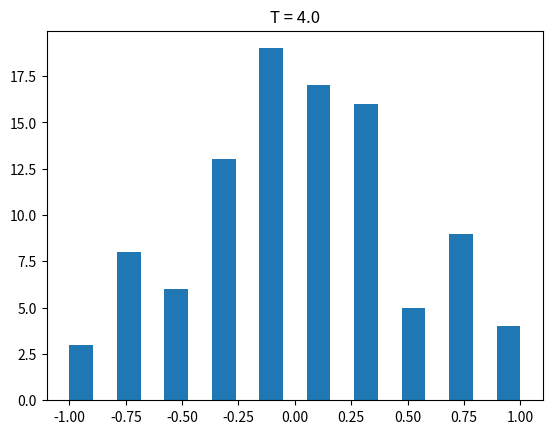
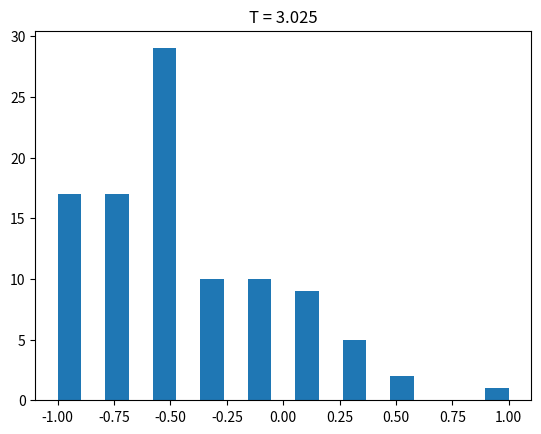
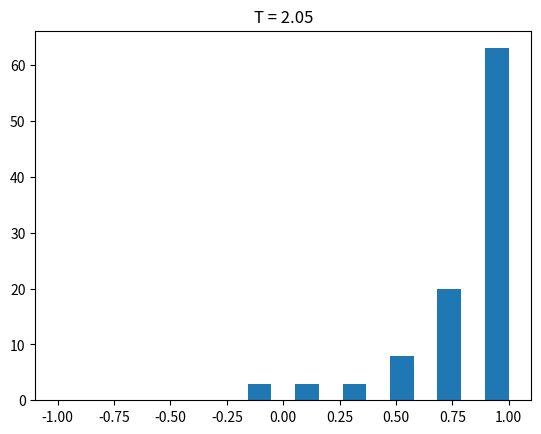
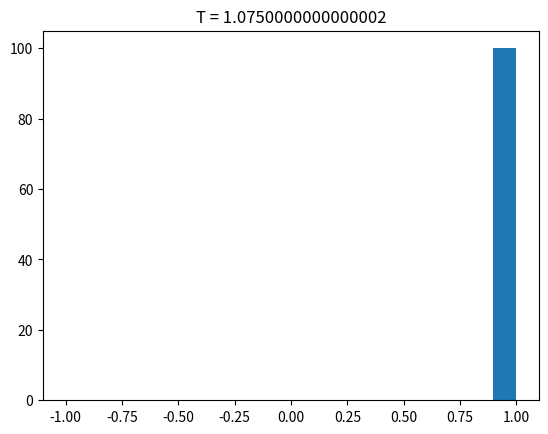
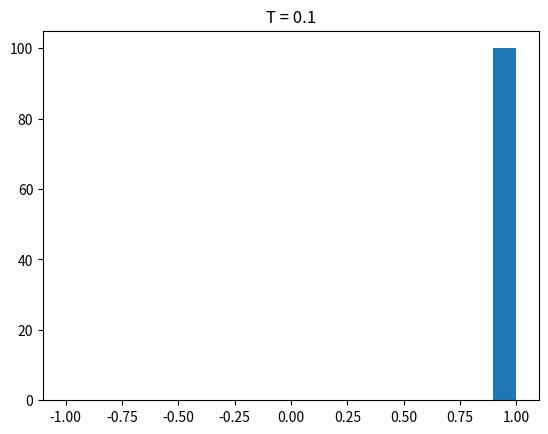
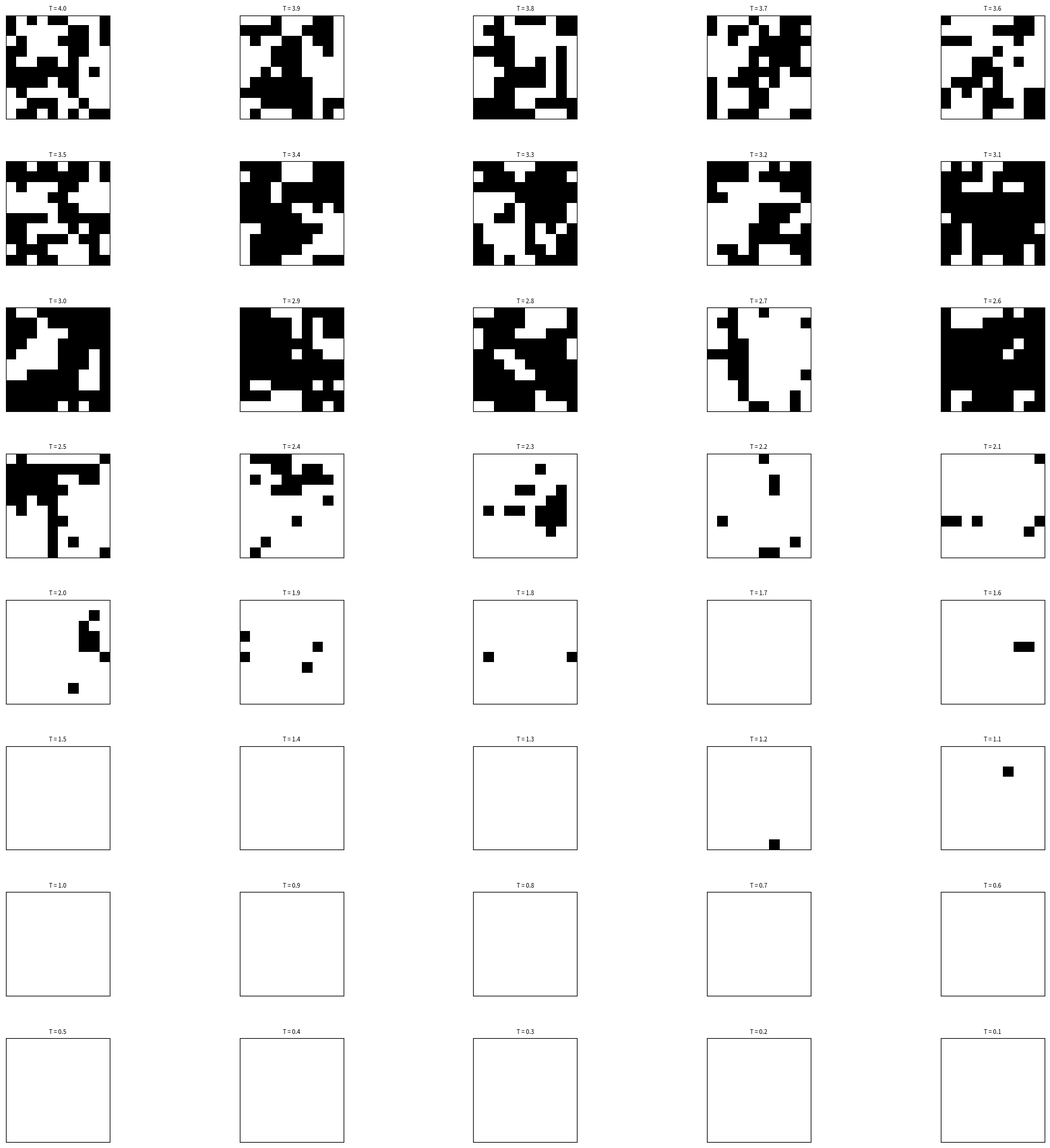
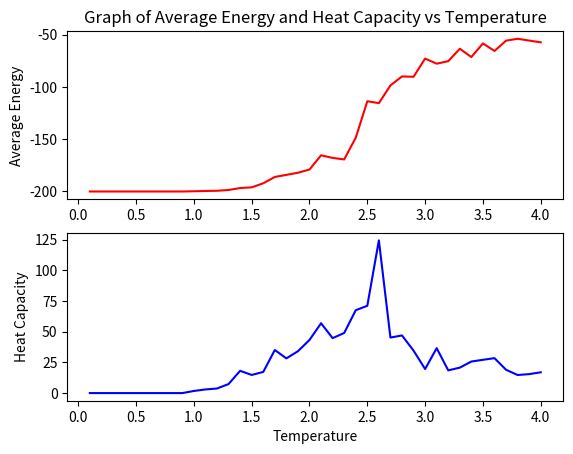
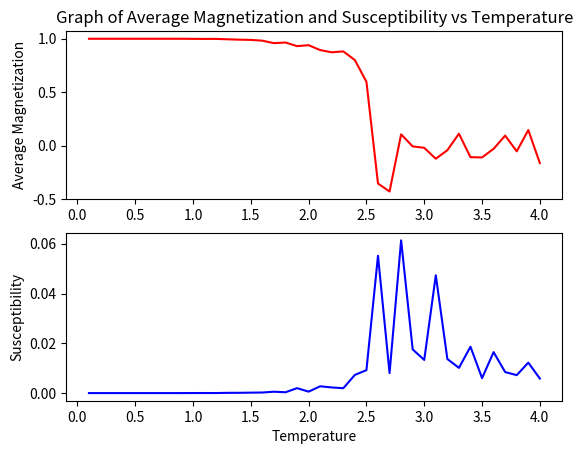

These figures' Python source, in order:
import numpy as np
import copy 
from math import exp
from matplotlib import pyplot as plt
from PIL import Image
from random import choice, uniform

# function finding 4 neighboring corners given a lattice site
def neighbourCoord(i,j):
    # left
    if i == 0:  # extreme left
        l = [9, j]
    else:
        l = [i-1, j]
    # right
    if i == 9:  # extreme right
        r = [0, j]
    else:
        r = [i+1, j]
    # up
    if j == 0: # extreme up
        u = [i, 9]
    else:
        u = [i, j-1]
    # down
    if j == 9: # extreme down
        d = [i, 0]
    else:
        d = [i, j+1]
        
    return l,r,u,d
    
# function finding all 8 neighbors given a lattice site  
def neighbourCoordAll(i,j):
    l,r,u,d = neighbourCoord(i,j)   # use same corners
    # up
    if j == 0:  # extreme up
        ur = [0 if i == 9 else i+1, 9] # extreme & normal right
        ul = [9 if i == 0 else i-1, 9]  # extreme & normal left
    else:       # normal up
        ur = [0 if i == 9 else i+1, j-1] # extreme & normal right
        ul = [9 if i == 0 else i-1, j-1] # extreme & normal left
    # down
    if j == 9:  # extreme down
        dr = [0 if i == 9 else i+1, 0] # extreme & normal right
        dl = [9 if i == 0 else i-1, 0]  # extreme & normal left
    else:  # normal down
        dr = [0 if i == 9 else i+1, j+1] # extreme & normal right
        dl = [9 if i == 0 else i-1, j+1]  # extreme & normal left
        
    return [l,r,u,d,ur,dr,dl,ul]

# function multiplying and summing spin with 4 neighboring corners given a lattice site
def neighbourMulSum(i,j,grid):
    l,r,u,d = neighbourCoord(i,j)
    return grid[i][j]*grid[l[0]][l[1]]+grid[i][j]*grid[r[0]][r[1]]+grid[i][j]*grid[u[0]][u[1]]+grid[i][j]*grid[d[0]][d[1]]
    
# function averaging spin of a local site (9 sites), given a center lattice site
def neighbourAllAvg(i,j,grid):
    neighbours = [l,r,u,d,ur,dr,dl,ul] = neighbourCoordAll(i,j)
    mtot = 0
    for n in neighbours:
        mtot = mtot + grid[n[0]][n[1]]
    return (grid[i][j]+mtot)/9
    
# function calculating total Hamiltonian of the system
def Htotal(grid):
    H = 0
    for i in range(10):
        for j in range(10):
            H = H + neighbourMulSum(i,j,grid)

    return H*(-1/2)
    
# function calculating total magnetization of the system
def Mtotal(grid):
    mag = 0
    for i in range(10):
        for j in range(10):
            mag = mag + grid[i][j]

    return mag*(1/100)
    
# function calculating probability distribution 
def probDist(grid):
    mLocalAvgs = [] 
    Ts = list(np.linspace(4,0.1,5,endpoint=True)) # generate 5 T values between 4 and 0.1
    # go through average spin of local site for all lattice sites
    for i in range(10):
        for j in range(10):
            mLocalAvgs.append(neighbourAllAvg(i,j,grid))
    # plot probability distribution histogram with 20 bins between -1 and 1
    plt.hist(mLocalAvgs,range=(-1,1),bins=np.linspace(-1,1,20,endpoint=True))
    plt.title("T = {}".format(Ts[count])) 
    plt.show()

# function rounding off new T values to match the original T values for question 4
def newTs(Ts, Tsq4):
    return [(int(x*10) if (x*10-int(x*10))<0.5 else int(x*10)+1)/10 for x in Tsq4] # explicit rounding workaround (rounding not working properly in Python)

# function generating Latex table data
def genReverseLatexTable(title,x,y):
    n_x = [i for i in x]
    n_y = [i for i in y]
    n_x.reverse()
    n_y.reverse()
    print(title)
    for i in range(len(n_x)):
        print("{:f} & {:f} \\\\".format(n_x[i],n_y[i]))

# variables initialization
run = 2 # independent simulation
ms = 500 # MC steps
ps = 10 # L^2 update moves per MC step
avHs = [] # average energy for all T, for all independent simulation 
avMs = [] # average magnetization for all T, for all independent simulation 
cvs = [] # heat capacity for all T, for all independent simulation 
suss = [] # susceptibility for all T, for all independent simulation 
Ts = [i/10 for i in range(1,41)] # initialize 40 T values between 4.0 to 0.1
Ts.reverse() # reverse T values to descending order
Tlen = len(Ts)
imageindex = 0
q4Ts = newTs(Ts, list(np.linspace(4,0.1,5,endpoint=True))) # 5 T values for q4 between 4.0 to 0.1 inclusive
halfms = int(ms/2)
lastm = ms - 1
lastp = ps - 1
lastrun = run - 1
grids = list(np.zeros((Tlen,10, 10), dtype='int')) # initialize grid to all 0
count = 0 # counter for probability distribution graph

for n in range(run): # for each independent simulation
    grid = [ [choice([-1,1]) for x in range(10)] for y in range(10) ] # generate a random grid
    h = Htotal(grid) # get total energy
    mag = Mtotal(grid) # get total magnetization
    avHTs = [] # average energy for all T, for this simulation
    avMTs = [] # average magnetization for all T, for this simulation
    cvTs = [] # heat capacity for all T, for this simulation
    susTs = [] # susceptibility for all T, for this simulation
    for T in Ts: # for each T
        if n == lastrun: # only save and show grid for last simulation
            # save current grid
            for j in range(10):
                for i in range(10):
                    grids[imageindex][j][i] = grid[j][i]
            imageindex = imageindex + 1
        
        htot = 0
        mtot = 0
        hsqtot = 0
        msqtot = 0
        for m in range(ms): # for each MC step
            for p in range(ps): # for each update move
                # test water
                gridtest = [ [grid[j][i] for i in range(10)] for j in range(10)] # copy grid
                randx = choice(range(10)) # generate random coordinate x
                randy = choice(range(10)) # generate random coordinate y
                Hbp = neighbourMulSum(randx,randy,gridtest) * -1.0 # energy before test spin flip
                gridtest[randx][randy]=-gridtest[randx][randy] # test spin flip
                Hap = neighbourMulSum(randx,randy,gridtest) * -1.0  # energy after test spin flip
                deltaH = Hap - Hbp # change in energy after test flip

                # actual spin flip if conditions are satisfied
                r = uniform(0,1) # generate uniform random value between 0 and 1
                if deltaH < 0 or r < exp(-deltaH/T): # change in energy is negative or probability is satisfied
                    grid[randx][randy]=-grid[randx][randy] # actual spin flip
                    h = h + deltaH # update energy value
                    mag = mag + grid[randx][randy]*2/100 # update magnetization value
                    
            if m >= halfms: # more than half of all MC steps then is considered thermal equilibrium
                htot = htot + h # sum all energy for averaging later
                mtot = mtot + mag # sum all magnetization for averaging later
                hsqtot = hsqtot + h**2 # sum all energy squared for averaging later
                msqtot = msqtot + mag**2 # sum all magnetization squared for averaging later
                if T in q4Ts and n == lastrun and m == lastm: # generate probability distribution only for specified T (one of those 5 values) matching any of the original 40 T values and only during last simulation and last MC step
                    probDist(grid)
                    count = count + 1
                    
        avHT = htot/halfms # average energy for this T
        avMT = mtot/halfms # average magnetization for this T
        avsqHT = avHT**2 # average energy squared for this T
        avsqMT = avMT**2 # average magnetization squared for this T
        sqavHT = hsqtot/halfms # squared energy average for this T
        sqavMT = msqtot/halfms # squared magnetization average for this T
        avHTs.append(avHT) # save average energy for this T
        avMTs.append(avMT) # save average magnetization for this T
        cvTs.append(1/(T**2)*(sqavHT - avsqHT)) # save heat capacity for this T
        susTs.append(1/T*(sqavMT - avsqMT)) # save susceptibility for this T
        
    avHs.append(avHTs) # save average energy for all T for this simulation
    avMs.append(avMTs) # save average magnetization for all T for this simulation
    cvs.append(cvTs) # save heat capacity for all T for this simulation
    suss.append(susTs) # save susceptibility for all T for this simulation
    
# set the layout for illustration of the system at all 40 T values to 8 by 5
rowsize = 8
colsize = 5
fig,ax=plt.subplots(nrows=rowsize,ncols=colsize,figsize=(20,20)) # figures formatting and cosmetics
fig.tight_layout(pad=3.0) # figures formatting and cosmetics

# show illustration of the system at all 40 T values
for i in range(Tlen):
    ax[int(i/5), i%5].get_yaxis().set_visible(False)
    ax[int(i/5), i%5].get_xaxis().set_visible(False)
    ax[int(i/5), i%5].set_title("T = {}".format(Ts[i]),fontsize=7)
    ax[int(i/5)][i%5].imshow(grids[i],cmap='gray',vmin=-1,vmax=1,aspect='equal',interpolation='nearest')
plt.show()


av2Hs = [] # average of the average energy for all T, for all simulation
avcvs = [] # average of heat capacity for all T, for all simulation
for j in range(Tlen):  # for each T as column
    avHsTot = 0
    cvsTot = 0
    for i in range(run):  # for each independent simulation as column
        avHsTot = avHsTot + avHs[i][j] # sum average energy from all independent simulations for this T for further averaging later
        cvsTot = cvsTot + cvs[i][j] # sum average heat capacity from all independent simulations for this T for further averaging later
    av2Hs.append(avHsTot/run) # further averaging for average energy for this T
    avcvs.append(cvsTot/run) # further averaging for average heat capacity for this T

plt.subplot(2, 1, 1) # plot layout setting
plt.plot(Ts,av2Hs, 'r-') # plot average energy for all T averaged from all simulation
plt.title('Graph of Average Energy and Heat Capacity vs Temperature') # title
plt.ylabel('Average Energy') # y label
genReverseLatexTable('Average Energy',Ts,av2Hs) # generate Latex dataset

plt.subplot(2, 1, 2) # plot layout setting
plt.plot(Ts,avcvs, 'b-') # plot heat capacity for all T averaged from all simulation
plt.xlabel('Temperature') # x label
plt.ylabel('Heat Capacity') # y label
genReverseLatexTable('Heat Capacity',Ts,avcvs) # generate Latex dataset
plt.show() # show the plot

plt.subplot(2, 1, 1) # plot layout setting
plt.plot(Ts,avMs[lastrun], 'r-') # only plot average magnetization for all T for last simulation
plt.title('Graph of Average Magnetization and Susceptibility vs Temperature') # title
plt.ylabel('Average Magnetization') # y label
genReverseLatexTable('Average Magnetization',Ts,avMs[lastrun]) # generate Latex dataset

plt.subplot(2, 1, 2) # plot layout setting
plt.plot(Ts,suss[lastrun], 'b-') # only plot susceptibility for all T for last simulation
plt.xlabel('Temperature') # x label
plt.ylabel('Susceptibility') # y label
genReverseLatexTable('Susceptibility',Ts,suss[lastrun]) # generate Latex dataset
plt.show() # show the plot

    
    
          
    
        
